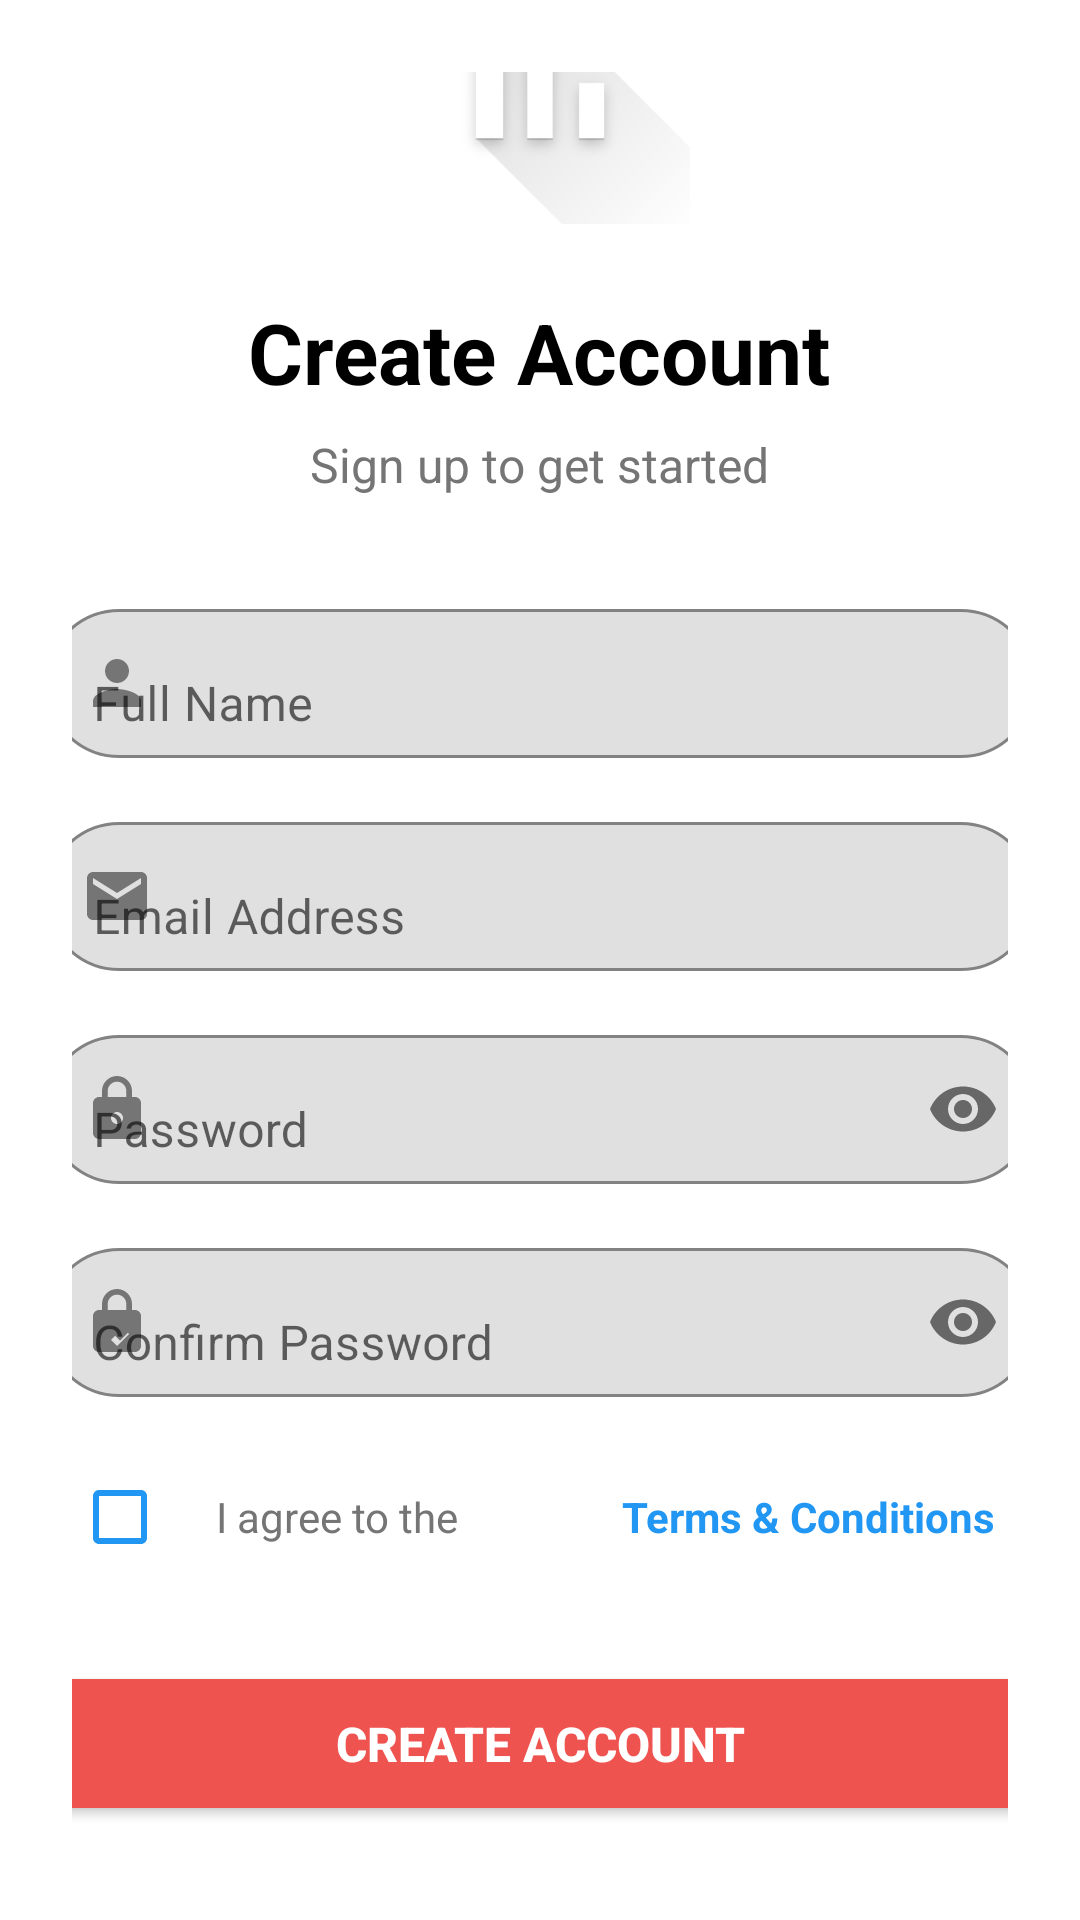

Android layout source for this screen:
<!-- AndroidManifest.xml: activity theme Theme.MyApplication -->
<!-- res/layout/activity_signup.xml -->
<?xml version="1.0" encoding="utf-8"?>
<LinearLayout
     xmlns:android="http://schemas.android.com/apk/res/android"
     xmlns:app="http://schemas.android.com/apk/res-auto"
     android:layout_height="match_parent"
     android:layout_width="match_parent"
     android:gravity="center"
     android:background="@color/all_bg"
     android:padding="24dp"
     android:orientation="vertical">

    <ImageView
         android:layout_height="100dp"
         android:layout_width="100dp"
         android:layout_marginBottom="24dp"
         android:contentDescription="App Logo"
         android:src="@drawable/ic_launcher_foreground"
         android:id="@+id/imgLogo" />

    <TextView
         android:layout_height="wrap_content"
         android:layout_width="wrap_content"
         android:layout_marginBottom="8dp"
         android:textSize="28sp"
         android:textColor="@color/black"
         android:text="Create Account"
         android:textStyle="bold" />

    <TextView
         android:layout_height="wrap_content"
         android:layout_width="wrap_content"
         android:layout_marginBottom="32dp"
         android:textSize="16sp"
         android:textColor="@color/gray"
         android:text="Sign up to get started" />

    <com.google.android.material.textfield.TextInputLayout
         android:layout_height="55dp"
         android:layout_width="330dp"
         android:layout_marginBottom="16dp"
         app:shapeAppearanceOverlay="@style/ShapeAppearanceOverlay.MyApp.TextInputLayout.Rounded"
         app:startIconTint="@color/gray"
         app:startIconDrawable="@drawable/ic_person"
         app:boxBackgroundMode="outline">

        <com.google.android.material.textfield.TextInputEditText
             android:layout_height="wrap_content"
             android:layout_width="match_parent"
             android:hint="Full Name"
             android:textSize="16sp"
             
             android:inputType="textPersonName|textCapWords"
             android:id="@+id/etFullName" />

    </com.google.android.material.textfield.TextInputLayout>

    <com.google.android.material.textfield.TextInputLayout
         android:layout_height="55dp"
         android:layout_width="330dp"
         android:layout_marginBottom="16dp"
         app:shapeAppearanceOverlay="@style/ShapeAppearanceOverlay.MyApp.TextInputLayout.Rounded"
         app:startIconTint="@color/gray"
         app:startIconDrawable="@drawable/ic_email"
         app:boxBackgroundMode="outline">

        <com.google.android.material.textfield.TextInputEditText
             android:layout_height="wrap_content"
             android:layout_width="match_parent"
             android:hint="Email Address"
             android:textSize="16sp"
             
             android:inputType="textEmailAddress"
             android:id="@+id/etEmail" />

    </com.google.android.material.textfield.TextInputLayout>

    <com.google.android.material.textfield.TextInputLayout
         android:layout_height="55dp"
         android:layout_width="330dp"
         android:layout_marginBottom="16dp"
         app:endIconTint="@color/gray"
         app:shapeAppearanceOverlay="@style/ShapeAppearanceOverlay.MyApp.TextInputLayout.Rounded"
         app:startIconTint="@color/gray"
         app:passwordToggleEnabled="true"
         app:startIconDrawable="@drawable/ic_lock"
         app:boxBackgroundMode="outline">

        <com.google.android.material.textfield.TextInputEditText
             android:layout_height="wrap_content"
             android:layout_width="match_parent"
             android:hint="Password"
             android:textSize="16sp"
             
             
             android:inputType="textPassword"
             android:id="@+id/etPassword" />

    </com.google.android.material.textfield.TextInputLayout>

    <com.google.android.material.textfield.TextInputLayout
         android:layout_height="55dp"
         android:layout_width="330dp"
         android:layout_marginBottom="16dp"
         app:endIconTint="@color/gray"
         app:shapeAppearanceOverlay="@style/ShapeAppearanceOverlay.MyApp.TextInputLayout.Rounded"
         app:startIconTint="@color/gray"
         app:passwordToggleEnabled="true"
         app:startIconDrawable="@drawable/ic_lock_check"
         app:boxBackgroundMode="outline">

        <com.google.android.material.textfield.TextInputEditText
             android:layout_height="wrap_content"
             android:layout_width="match_parent"
             android:hint="Confirm Password"
             android:textSize="16sp"
             
             
             android:inputType="textPassword"
             android:id="@+id/etConfirmPassword" />

    </com.google.android.material.textfield.TextInputLayout>

    <LinearLayout
         android:layout_height="wrap_content"
         android:layout_width="match_parent"
         android:layout_marginBottom="24dp"
         android:gravity="center_vertical"
         android:orientation="horizontal">

        <CheckBox
             android:layout_height="wrap_content"
             android:layout_width="wrap_content"
             android:buttonTint="@color/primary"
             android:id="@+id/cbTerms" />

        <TextView
             android:layout_height="wrap_content"
             android:layout_width="0dp"
             android:textSize="14sp"
             android:textColor="@color/gray"
             android:layout_weight="1"
             android:text="I agree to the " />

        <TextView
             android:layout_height="wrap_content"
             android:layout_width="wrap_content"
             android:background="?android:attr/selectableItemBackground"
             android:clickable="true"
             android:padding="4dp"
             android:textSize="14sp"
             android:textColor="@color/primary"
             android:focusable="true"
             android:id="@+id/tvTermsConditions"
             android:text="Terms &amp; Conditions"
             android:textStyle="bold" />

    </LinearLayout>

    <Button
         android:layout_height="55dp"
         android:layout_width="330dp"
         android:layout_marginBottom="24dp"
         android:elevation="4dp"
         android:textSize="16sp"
         android:backgroundTint="@color/animation"
         android:textColor="@color/white"
         android:id="@+id/btnSignUp"
         android:text="CREATE ACCOUNT"
         android:textStyle="bold" />

    <ProgressBar
         android:layout_height="wrap_content"
         android:layout_width="wrap_content"
         android:layout_marginBottom="24dp"
         android:visibility="gone"
         android:id="@+id/progressBar" />

    <View
         android:layout_height="1dp"
         android:layout_width="match_parent"
         android:layout_marginVertical="16dp"
         android:background="@color/light_gray" />

    <LinearLayout
         android:layout_height="wrap_content"
         android:layout_width="wrap_content"
         android:gravity="center"
         android:orientation="horizontal">

        <TextView
             android:layout_height="wrap_content"
             android:layout_width="wrap_content"
             android:textSize="14sp"
             android:textColor="@color/gray"
             android:text="Already have an account? " />

        <TextView
             android:layout_height="wrap_content"
             android:layout_width="wrap_content"
             android:background="?android:attr/selectableItemBackground"
             android:clickable="true"
             android:padding="8dp"
             android:textSize="14sp"
             android:textColor="@color/primary"
             android:focusable="true"
             android:id="@+id/tvLogin"
             android:text="Login"
             android:textStyle="bold" />

    </LinearLayout>

</LinearLayout>
<!-- resources referenced by this layout -->
<resources>
  <color name="all_bg">#FFFFFF</color>
  <color name="animation">#EF5350</color>
  <color name="black">#FF000000</color>
  <color name="gray">#757575</color>
  <color name="light_gray">#E0E0E0</color>
  <color name="primary">#2196F3</color>
  <color name="white">#FFFFFFFF</color>
  <!-- drawable ic_email (drawable) -->
  <vector xmlns:android="http://schemas.android.com/apk/res/android"
  android:width="24dp" android:height="24dp" android:viewportWidth="24" android:viewportHeight="24">
  <path android:fillColor="@color/gray" android:pathData="M20,4H4C2.9,4 2.01,4.9 2.01,6L2,18c0,1.1 0.9,2 2,2h16c1.1,0 2,-0.9 2,-2V6C22,4.9 21.1,4 20,4zM20,8l-8,5L4,8V6l8,5l8,-5V8z"/>
  </vector>
  <!-- drawable ic_lock (drawable) -->
  <vector xmlns:android="http://schemas.android.com/apk/res/android"
  android:width="24dp" android:height="24dp" android:viewportWidth="24" android:viewportHeight="24">
  <path android:fillColor="@color/gray" android:pathData="M18,8h-1V6c0,-2.76 -2.24,-5 -5,-5S7,3.24 7,6v2H6c-1.1,0 -2,0.9 -2,2v10c0,1.1 0.9,2 2,2h12c1.1,0 2,-0.9 2,-2V10C20,8.9 19.1,8 18,8zM12,17c-1.1,0 -2,-0.9 -2,-2s0.9,-2 2,-2s2,0.9 2,2S13.1,17 12,17zM15.1,8H8.9V6c0,-1.71 1.39,-3.1 3.1,-3.1c1.71,0 3.1,1.39 3.1,3.1V8z"/>
  </vector>
  <!-- drawable ic_lock_check (drawable) -->
  <vector xmlns:android="http://schemas.android.com/apk/res/android"
  android:width="24dp"
  android:height="24dp"
  android:viewportWidth="24"
  android:viewportHeight="24">
  <path
  android:fillColor="@color/gray"
  android:pathData="M18,8h-1V6c0,-2.76 -2.24,-5 -5,-5S7,3.24 7,6v2H6c-1.1,0 -2,0.9 -2,2v10c0,1.1 0.9,2 2,2h12c1.1,0 2,-0.9 2,-2V10C20,8.9 19.1,8 18,8zM8.9,6c0,-1.71 1.39,-3.1 3.1,-3.1s3.1,1.39 3.1,3.1v2H8.9V6zM16,16l-4,4l-2,-2l1.41,-1.41L13,18.17l2.59,-2.58L16,16z"/>
  </vector>
  <!-- drawable ic_person (drawable) -->
  <vector xmlns:android="http://schemas.android.com/apk/res/android"
  android:width="24dp"
  android:height="24dp"
  android:viewportWidth="24"
  android:viewportHeight="24">
  <path
  android:fillColor="@color/gray"
  android:pathData="M12,12c2.21,0 4,-1.79 4,-4s-1.79,-4 -4,-4 -4,1.79 -4,4 1.79,4 4,4zM12,14c-2.67,0 -8,1.34 -8,4v2h16v-2c0,-2.66 -5.33,-4 -8,-4z"/>
  </vector>
  <style name="ShapeAppearanceOverlay.MyApp.TextInputLayout.Rounded" parent="">
      <item name="cornerFamily">rounded</item>
      <item name="cornerSize">30dp</item>
      
  </style>
  <style name="Theme.MyApplication" parent="Theme.MaterialComponents.DayNight.NoActionBar">
  
          
          <item name="colorPrimary">@color/colorPrimary</item>
          <item name="colorPrimaryDark">@color/colorPrimaryDark</item>
          <item name="colorAccent">@color/colorAccent</item>
  
          
          <item name="android:windowLightStatusBar">true</item>
          <item name="colorControlNormal">@color/colorControlNormal</item>
          
          <item name="android:textAllCaps">false</item>
          <item name="android:statusBarColor">@color/statusBarColor</item>
          <item name="windowActionBar">false</item>
          <item name="windowNoTitle">true</item>
          <item name="actionOverflowMenuStyle">@style/PopupMenuStyle</item>
  
          
      </style>
  <color name="colorPrimary">#3F51B5</color>
  <color name="colorPrimaryDark">#303F9F</color>
  <color name="colorAccent">#FF4081</color>
  <color name="colorControlNormal">#000000</color>
  <color name="statusBarColor">#FFFFFF</color>
  <style name="PopupMenuStyle" parent="Widget.MaterialComponents.PopupMenu">
          <item name="android:popupBackground">@drawable/popup_menu_radius</item>
          <item name="android:dropDownHorizontalOffset">4dp</item> 
          <item name="android:dropDownVerticalOffset">4dp</item> 
  
  
          
  
      </style>
  <!-- drawable popup_menu_radius (drawable) -->
  <?xml version="1.0" encoding="utf-8"?>
  <shape xmlns:android="http://schemas.android.com/apk/res/android">
  
  <solid android:color="@color/nav_bg"/>
  <corners android:radius="16dp"/>
  <stroke
  android:width="1dp"
  android:color="#20000000"/>
  </shape>
  <color name="nav_bg">#FFFFFF</color>
</resources>
